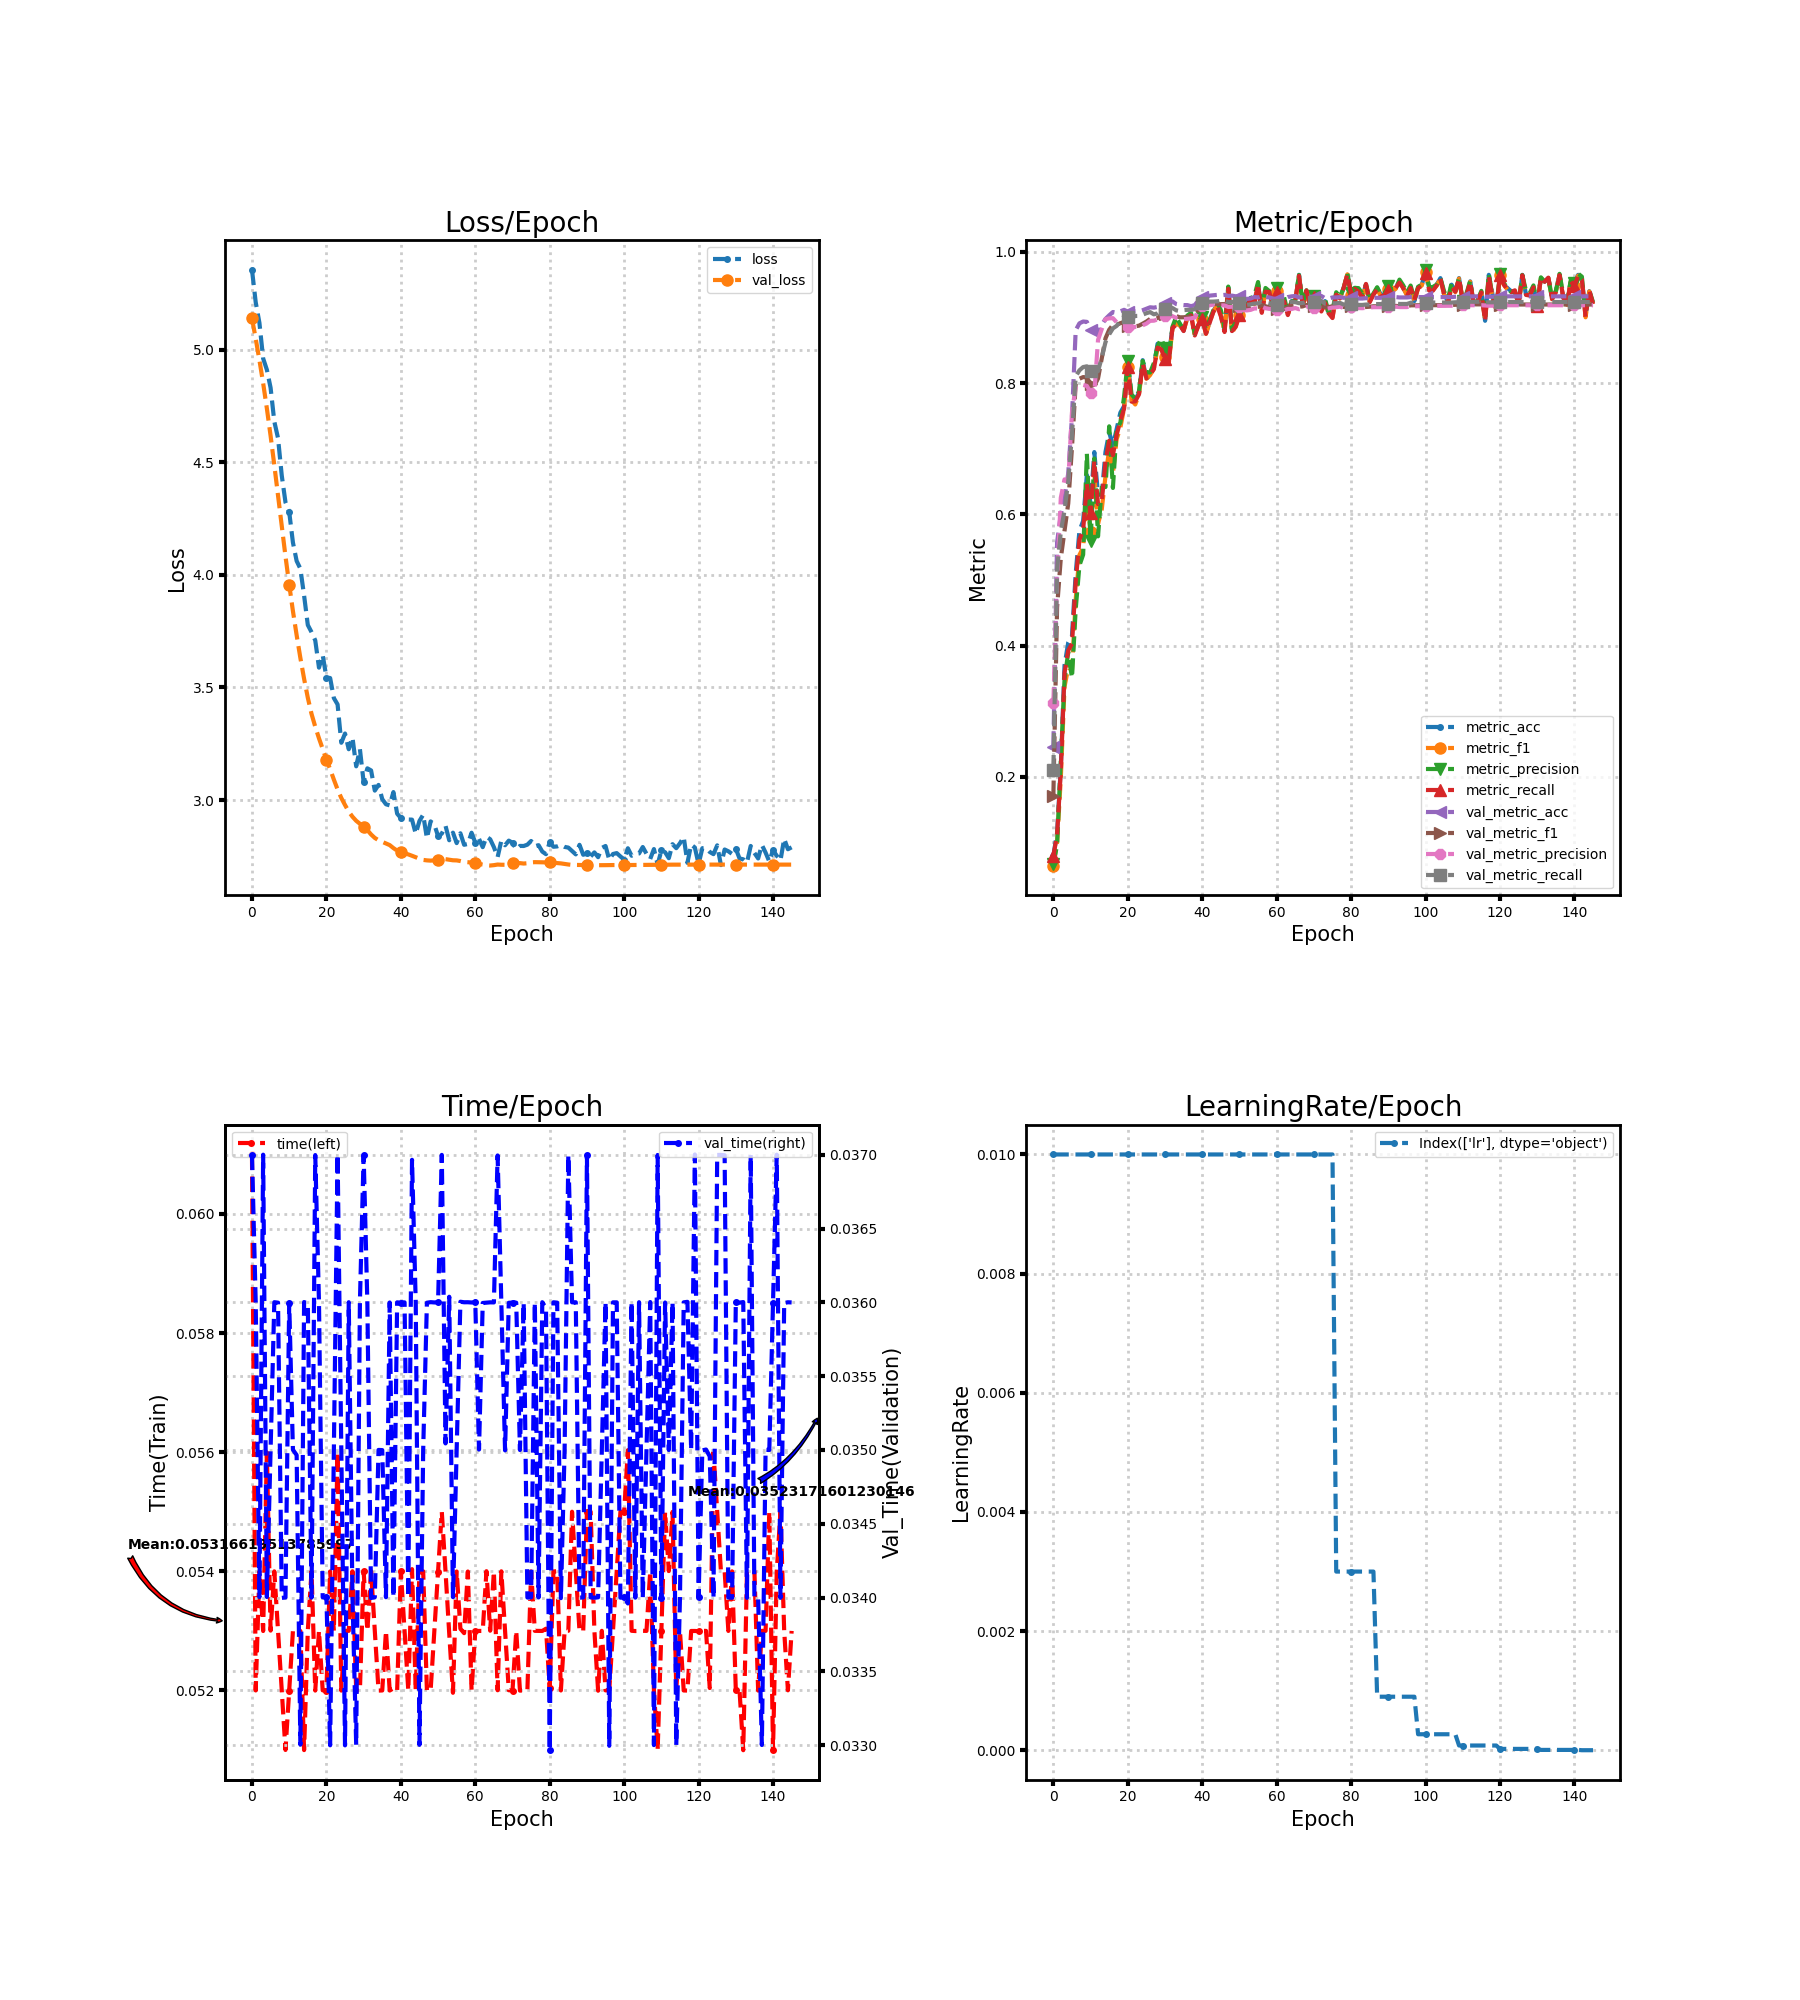

The data file committed next to this chart (first rows):
loss, metric_acc, metric_f1, metric_precision, metric_recall, time, lr, val_loss, val_metric_acc, val_metric_f1, val_metric_precision, val_metric_recall, val_time
5.356, 0.08, 0.06512, 0.06721, 0.07929, 0.061, 0.01, 5.141, 0.2461, 0.1711, 0.3126, 0.21, 0.037
5.212, 0.115, 0.1001, 0.09661, 0.1121, 0.052, 0.01, 5.049, 0.5572, 0.4585, 0.5024, 0.5165, 0.036
5.12, 0.215, 0.1982, 0.2255, 0.2086, 0.054, 0.01, 4.954, 0.6, 0.5333, 0.6255, 0.5737, 0.034
4.962, 0.37, 0.3375, 0.3482, 0.3588, 0.053, 0.01, 4.852, 0.625, 0.5747, 0.6534, 0.6064, 0.037
4.912, 0.405, 0.3667, 0.3902, 0.3929, 0.056, 0.01, 4.74, 0.6628, 0.6168, 0.6507, 0.6506, 0.034
4.832, 0.415, 0.363, 0.351, 0.4029, 0.05301, 0.01, 4.618, 0.7489, 0.7022, 0.7557, 0.7219, 0.03499
4.681, 0.51, 0.4703, 0.4558, 0.4969, 0.054, 0.01, 4.488, 0.8806, 0.7989, 0.7943, 0.8104, 0.036
4.608, 0.575, 0.5381, 0.5221, 0.5614, 0.053, 0.01, 4.352, 0.8911, 0.8067, 0.7977, 0.8195, 0.036
4.442, 0.59, 0.5496, 0.5387, 0.5762, 0.052, 0.01, 4.216, 0.8939, 0.8092, 0.7973, 0.8245, 0.034
4.323, 0.66, 0.623, 0.6924, 0.6465, 0.051, 0.01, 4.083, 0.8933, 0.8087, 0.7958, 0.8255, 0.034
4.28, 0.615, 0.5735, 0.5602, 0.6014, 0.052, 0.01, 3.957, 0.8811, 0.7986, 0.7857, 0.8178, 0.036
4.144, 0.695, 0.6615, 0.6852, 0.6812, 0.053, 0.01, 3.84, 0.8778, 0.7959, 0.7842, 0.8157, 0.035
4.062, 0.63, 0.5854, 0.5666, 0.6157, 0.05304, 0.01, 3.732, 0.875, 0.8071, 0.8657, 0.8183, 0.03497
4.028, 0.63, 0.6076, 0.641, 0.6192, 0.053, 0.01, 3.631, 0.8889, 0.8375, 0.8824, 0.8386, 0.033
3.909, 0.695, 0.6581, 0.6418, 0.6807, 0.051, 0.01, 3.539, 0.8978, 0.8682, 0.8975, 0.8623, 0.036
3.778, 0.725, 0.6988, 0.7342, 0.7123, 0.05301, 0.01, 3.455, 0.9033, 0.8814, 0.8987, 0.8744, 0.03599
3.746, 0.705, 0.6624, 0.6403, 0.6902, 0.054, 0.01, 3.383, 0.9083, 0.8888, 0.899, 0.8834, 0.034
3.709, 0.73, 0.7146, 0.7304, 0.7213, 0.052, 0.01, 3.326, 0.9072, 0.8886, 0.8928, 0.8872, 0.037
3.588, 0.755, 0.7322, 0.7398, 0.7426, 0.053, 0.01, 3.274, 0.9094, 0.8914, 0.8916, 0.8949, 0.036
3.644, 0.765, 0.7617, 0.7791, 0.7608, 0.052, 0.01, 3.227, 0.9117, 0.893, 0.8913, 0.9018, 0.034
3.544, 0.83, 0.8243, 0.8343, 0.8251, 0.052, 0.01, 3.18, 0.9089, 0.8863, 0.8849, 0.9002, 0.034
3.542, 0.78, 0.7742, 0.7829, 0.7718, 0.054, 0.01, 3.137, 0.9083, 0.8849, 0.884, 0.8996, 0.033
3.453, 0.775, 0.7675, 0.7762, 0.7723, 0.053, 0.01, 3.091, 0.9094, 0.8866, 0.8857, 0.9024, 0.035
3.425, 0.785, 0.7825, 0.7876, 0.7828, 0.056, 0.01, 3.047, 0.9094, 0.8876, 0.8859, 0.9025, 0.037
3.254, 0.835, 0.8285, 0.8339, 0.8298, 0.052, 0.01, 3.009, 0.9111, 0.8906, 0.8881, 0.9043, 0.035
3.296, 0.805, 0.8067, 0.8166, 0.8073, 0.053, 0.01, 2.978, 0.9133, 0.8938, 0.8907, 0.9065, 0.033
3.226, 0.815, 0.8124, 0.8162, 0.8131, 0.053, 0.01, 2.949, 0.9156, 0.8978, 0.8949, 0.9082, 0.036
3.278, 0.825, 0.8223, 0.8304, 0.8213, 0.054, 0.01, 2.926, 0.915, 0.8971, 0.8952, 0.9049, 0.034
3.15, 0.86, 0.8532, 0.8563, 0.8541, 0.052, 0.01, 2.908, 0.9161, 0.8991, 0.897, 0.9062, 0.033
3.226, 0.855, 0.8549, 0.8679, 0.8514, 0.052, 0.01, 2.894, 0.9183, 0.9032, 0.9005, 0.9103, 0.036
3.079, 0.84, 0.8397, 0.8534, 0.8364, 0.054, 0.01, 2.882, 0.9217, 0.9057, 0.9021, 0.9131, 0.037
3.141, 0.84, 0.8294, 0.8361, 0.8333, 0.053, 0.01, 2.866, 0.9228, 0.9066, 0.9028, 0.9141, 0.036
3.131, 0.885, 0.8836, 0.8859, 0.8839, 0.054, 0.01, 2.847, 0.9244, 0.9056, 0.902, 0.9145, 0.034
3.042, 0.89, 0.8911, 0.901, 0.8891, 0.053, 0.01, 2.832, 0.9206, 0.9022, 0.8995, 0.9109, 0.034
3.067, 0.89, 0.8876, 0.8905, 0.8882, 0.052, 0.01, 2.822, 0.9194, 0.9003, 0.8981, 0.9098, 0.035
3.004, 0.88, 0.8797, 0.8812, 0.8793, 0.052, 0.01, 2.814, 0.9189, 0.9003, 0.8974, 0.9112, 0.035
2.981, 0.9, 0.8999, 0.903, 0.9009, 0.053, 0.01, 2.807, 0.9189, 0.9011, 0.898, 0.9117, 0.034
2.976, 0.905, 0.9046, 0.9071, 0.9032, 0.052, 0.01, 2.8, 0.9172, 0.9015, 0.8986, 0.9114, 0.036
3.035, 0.875, 0.8725, 0.875, 0.8726, 0.05204, 0.01, 2.787, 0.9189, 0.9036, 0.9001, 0.9128, 0.034
2.939, 0.89, 0.8891, 0.8949, 0.8882, 0.05199, 0.01, 2.775, 0.9267, 0.9131, 0.9108, 0.9188, 0.036
2.92, 0.9, 0.898, 0.9001, 0.8982, 0.054, 0.01, 2.767, 0.9306, 0.9186, 0.9177, 0.9222, 0.036
2.926, 0.875, 0.8751, 0.8819, 0.8751, 0.053, 0.01, 2.763, 0.9306, 0.9178, 0.9167, 0.9218, 0.036
2.913, 0.895, 0.8927, 0.8963, 0.8921, 0.052, 0.01, 2.758, 0.9333, 0.92, 0.9187, 0.9242, 0.034
2.913, 0.91, 0.9092, 0.9111, 0.9086, 0.05404, 0.01, 2.752, 0.9339, 0.9208, 0.9197, 0.9243, 0.03697
2.85, 0.92, 0.9183, 0.9237, 0.9177, 0.052, 0.01, 2.746, 0.9344, 0.9203, 0.9187, 0.9246, 0.036
2.907, 0.905, 0.9038, 0.9112, 0.9019, 0.054, 0.01, 2.739, 0.9339, 0.9204, 0.9185, 0.9252, 0.033
2.935, 0.88, 0.8784, 0.8837, 0.8779, 0.054, 0.01, 2.734, 0.9344, 0.9205, 0.9184, 0.9256, 0.035
2.83, 0.945, 0.9444, 0.9471, 0.9437, 0.052, 0.01, 2.732, 0.9328, 0.9184, 0.916, 0.9236, 0.036
2.905, 0.88, 0.8764, 0.8809, 0.8793, 0.052, 0.01, 2.731, 0.9333, 0.9187, 0.9164, 0.9238, 0.036
2.891, 0.89, 0.8871, 0.8955, 0.8857, 0.053, 0.01, 2.732, 0.9322, 0.9175, 0.9153, 0.9229, 0.036
2.839, 0.905, 0.9043, 0.9078, 0.9034, 0.054, 0.01, 2.733, 0.9322, 0.9175, 0.9156, 0.9227, 0.036
2.851, 0.93, 0.9287, 0.9301, 0.9299, 0.055, 0.01, 2.735, 0.9289, 0.9135, 0.9111, 0.9195, 0.037
2.886, 0.915, 0.9155, 0.9169, 0.9154, 0.054, 0.01, 2.737, 0.9283, 0.9131, 0.9108, 0.9192, 0.03504
2.821, 0.93, 0.9283, 0.9291, 0.9287, 0.05296, 0.01, 2.735, 0.9289, 0.914, 0.9116, 0.92, 0.03604
2.855, 0.925, 0.9203, 0.9328, 0.919, 0.05196, 0.01, 2.732, 0.9311, 0.9159, 0.9138, 0.9212, 0.034
2.809, 0.95, 0.9502, 0.954, 0.951, 0.054, 0.01, 2.732, 0.9306, 0.9162, 0.9138, 0.9215, 0.035
2.852, 0.91, 0.9085, 0.9163, 0.9071, 0.05304, 0.01, 2.729, 0.9322, 0.9192, 0.9165, 0.9244, 0.036
2.801, 0.94, 0.9398, 0.945, 0.9392, 0.05296, 0.01, 2.725, 0.9311, 0.9171, 0.9142, 0.9232, 0.036
2.805, 0.94, 0.9383, 0.9402, 0.9389, 0.054, 0.01, 2.724, 0.9306, 0.9156, 0.9131, 0.9218, 0.036
2.855, 0.92, 0.9175, 0.9201, 0.9182, 0.052, 0.01, 2.723, 0.9289, 0.9143, 0.9132, 0.9201, 0.036
... 86 more rows
